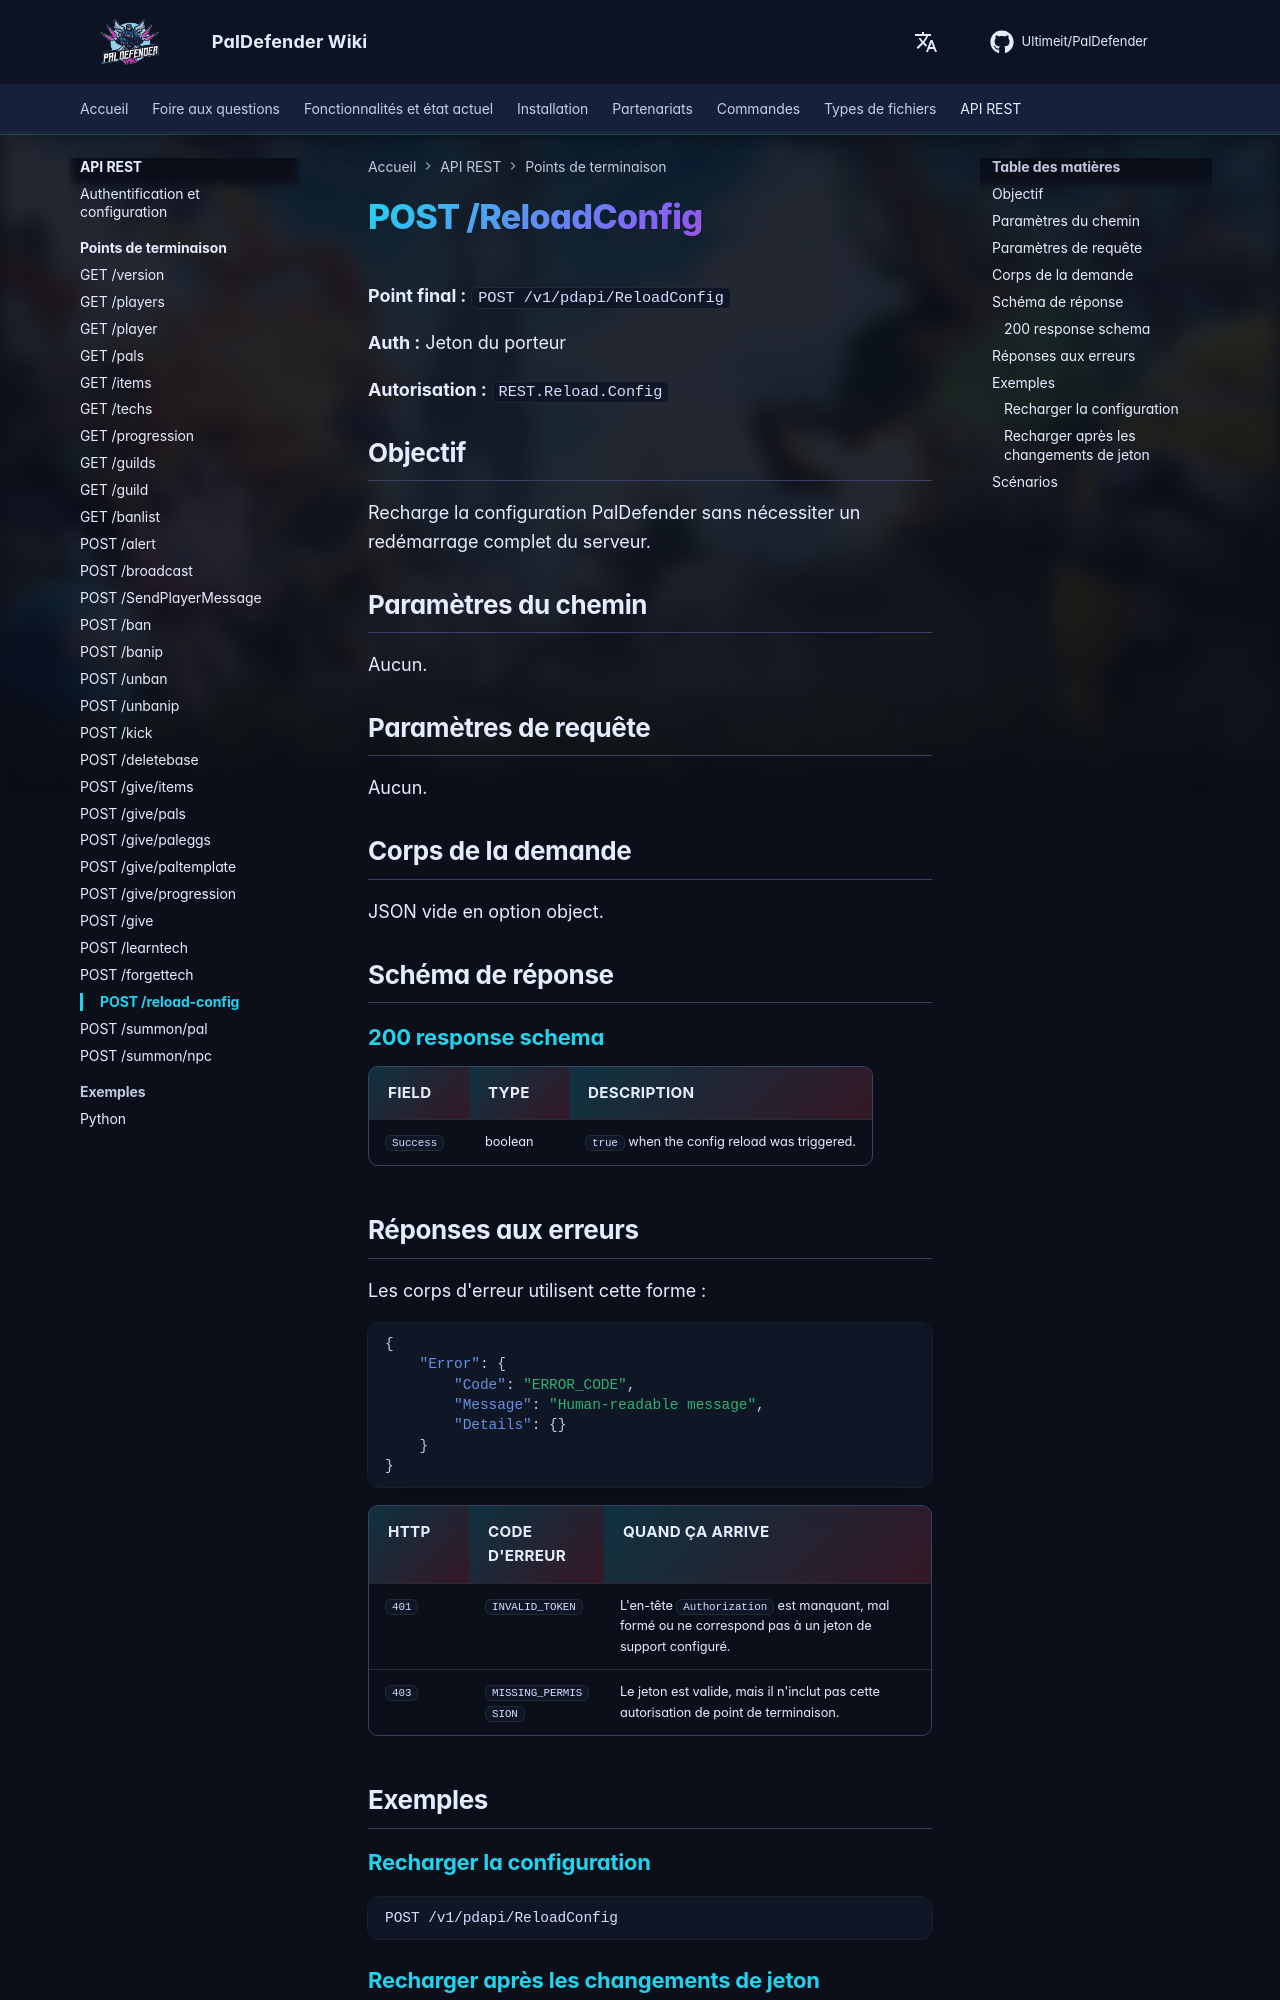

repository: Ultimeit/PalDefender · page: fr/RESTAPI/Endpoints/reload-config/index.html · generator: mkdocs

# POST /ReloadConfig



**Point final :** `POST /v1/pdapi/ReloadConfig`

**Auth :** Jeton du porteur

**Autorisation :** `REST.Reload.Config`

## Objectif

Recharge la configuration PalDefender sans nécessiter un redémarrage complet du serveur.

## Paramètres du chemin

Aucun.

## Paramètres de requête

Aucun.

## Corps de la demande

JSON vide en option object.

## Schéma de réponse

--8<-- "_snippets/restapi/schemas/reload-config.md"

## Réponses aux erreurs

Les corps d'erreur utilisent cette forme :

```json
{
    "Error": {
        "Code": "ERROR_CODE",
        "Message": "Human-readable message",
        "Details": {}
    }
}
```

| HTTP | Code d'erreur | Quand ça arrive |
|------|------------|-----------------|
| `401` | `INVALID_TOKEN` | L'en-tête `Authorization` est manquant, mal formé ou ne correspond pas à un jeton de support configuré. |
| `403` | `MISSING_PERMISSION` | Le jeton est valide, mais il n'inclut pas cette autorisation de point de terminaison. |

## Exemples

### Recharger la configuration

```http
POST /v1/pdapi/ReloadConfig
```

### Recharger après les changements de jeton

```http
POST /v1/pdapi/ReloadConfig
```
